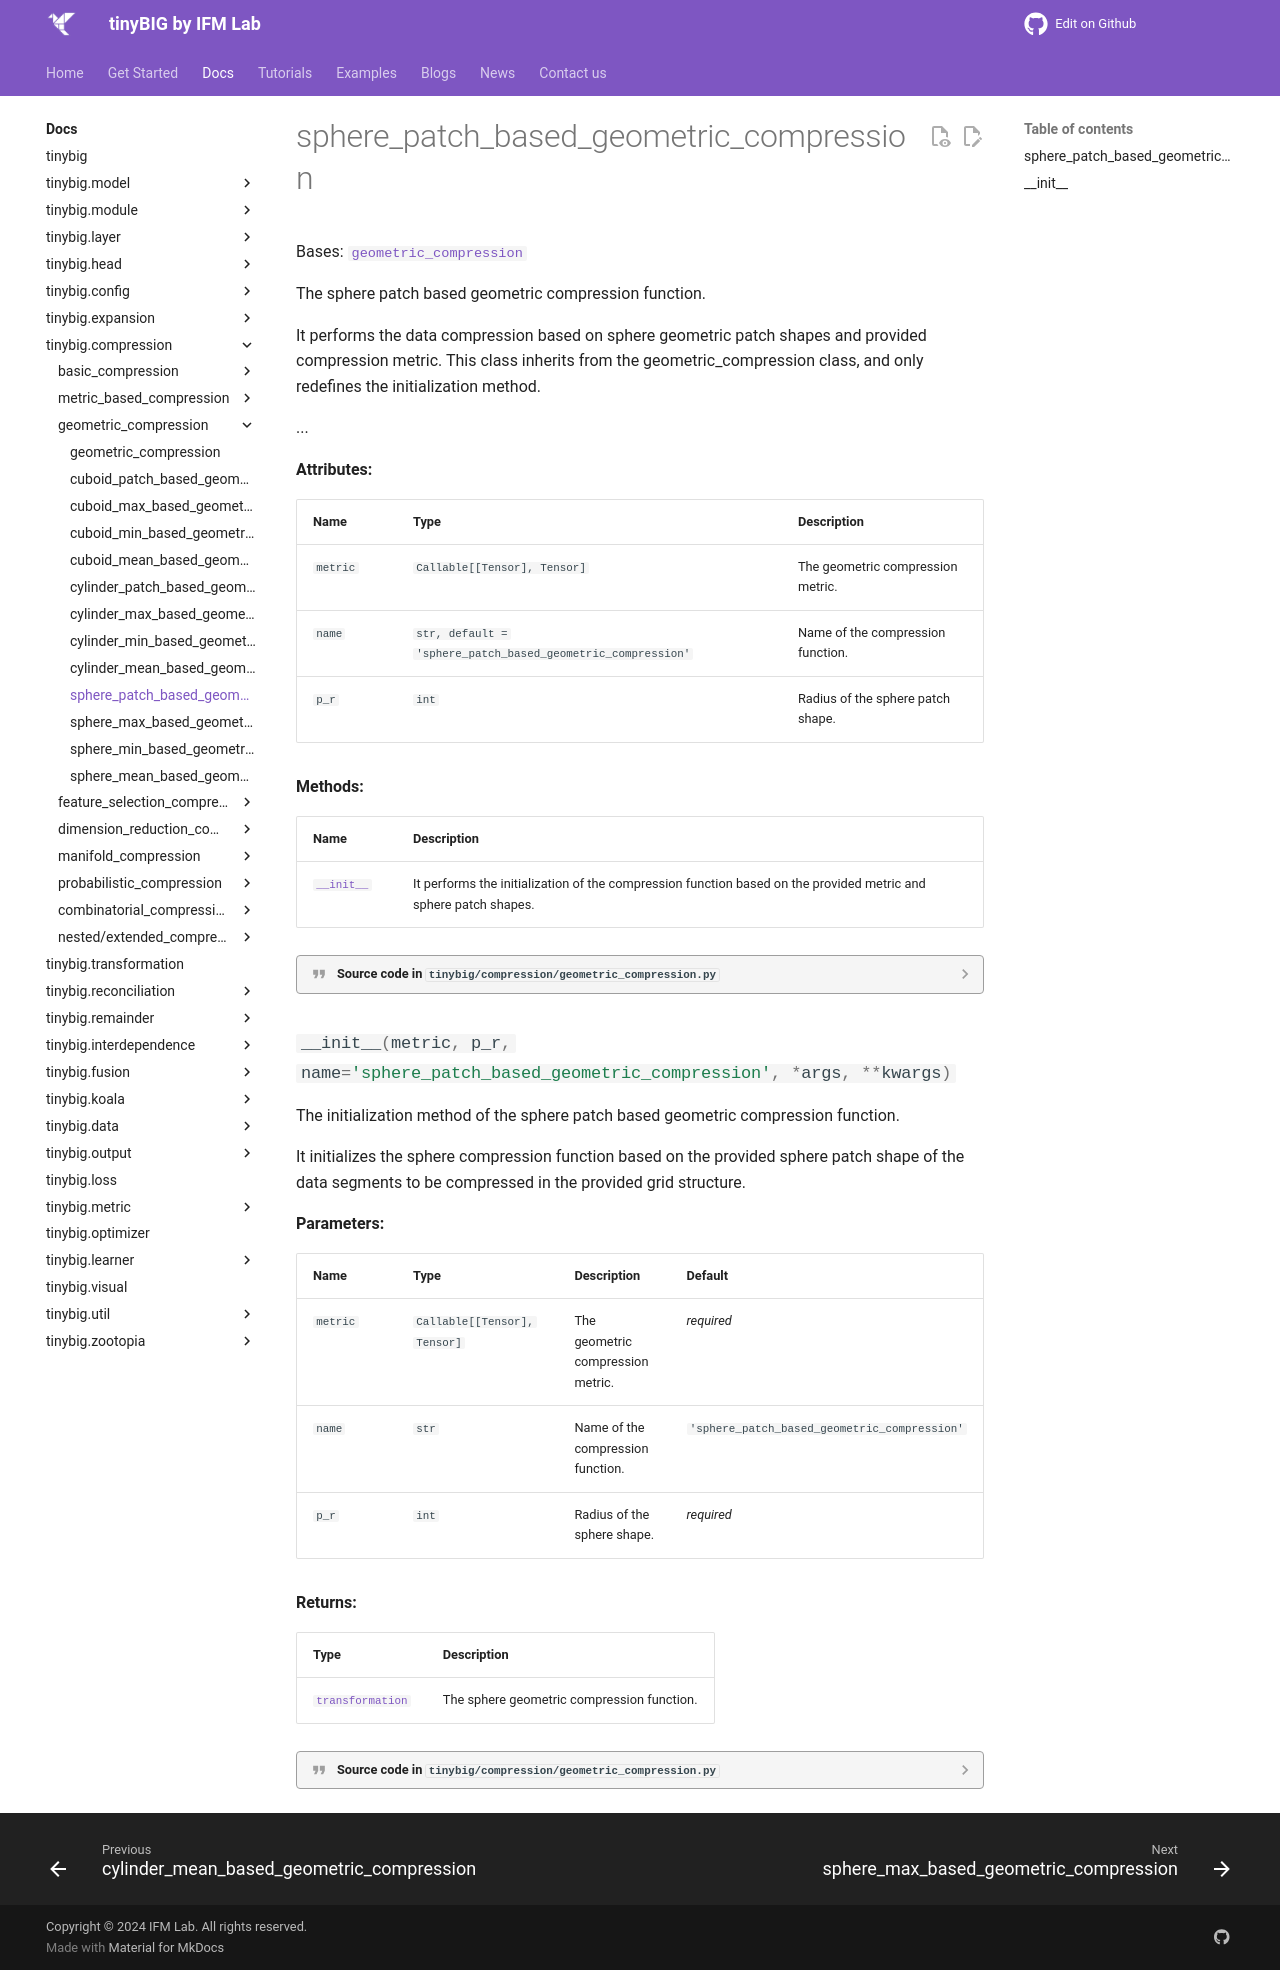

repository: jwzhanggy/tinyBIG · page: documentations/compression/sphere_patch_based_geometric_compression/index.html · generator: mkdocs

# sphere_patch_based_geometric_compression

::: tinybig.compression.geometric_compression.sphere_patch_based_geometric_compression
